Run: headless pygame with SDL's dummy video driver; simulated clock (each Clock.tick advances the game by its frame time, no real sleeping); random seed 0; keys injected as events and as key.get_pressed() state; mouse plan: one left click at the window centre at the start of phase 2, then a move to the lower-right quarter at the start of phase 3.
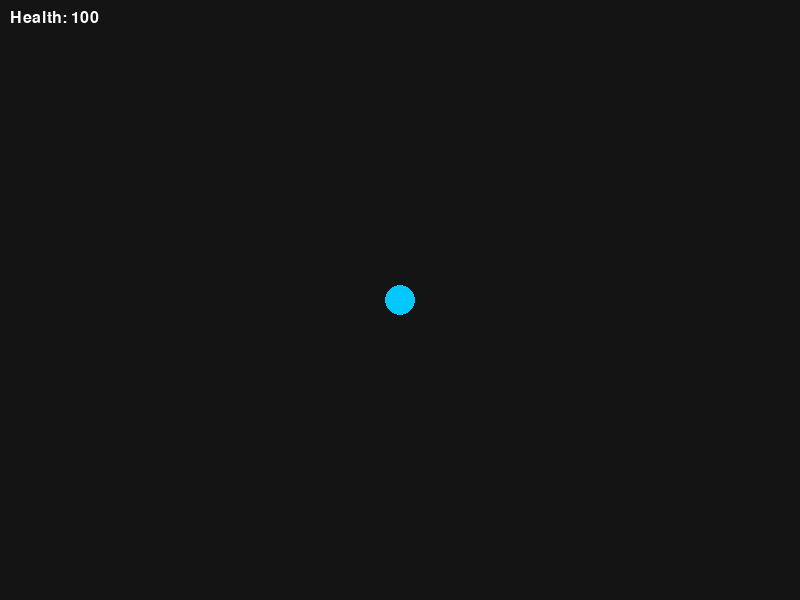
Frame 1 of 4 · flips 1–60 · no input
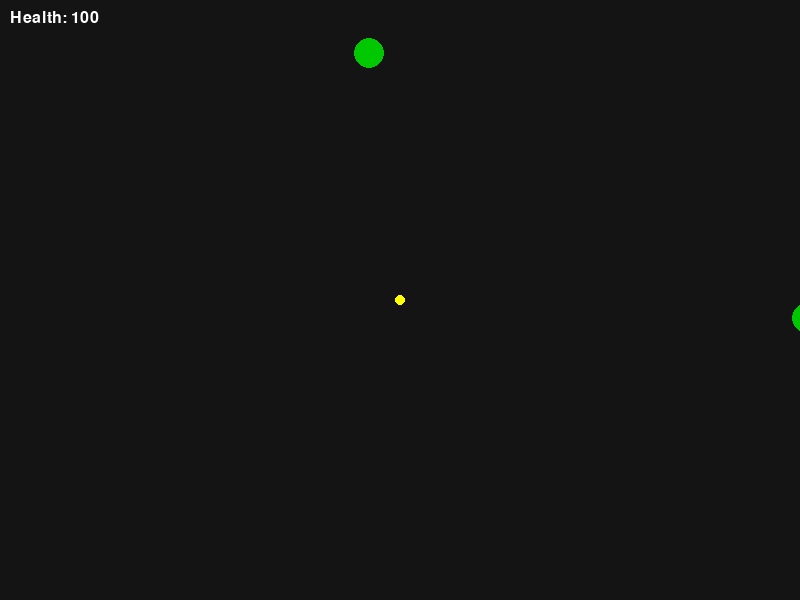
Frame 2 of 4 · flips 61–180 · clicked the window centre · tapped SPACE, RETURN · held RIGHT (→), D
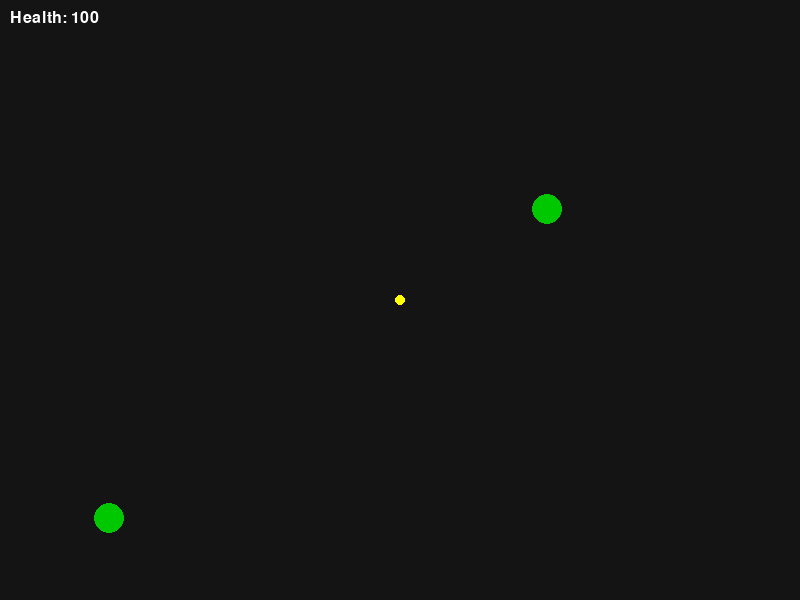
Frame 3 of 4 · flips 181–300 · moved the mouse to the lower-right quarter · held DOWN (↓), S
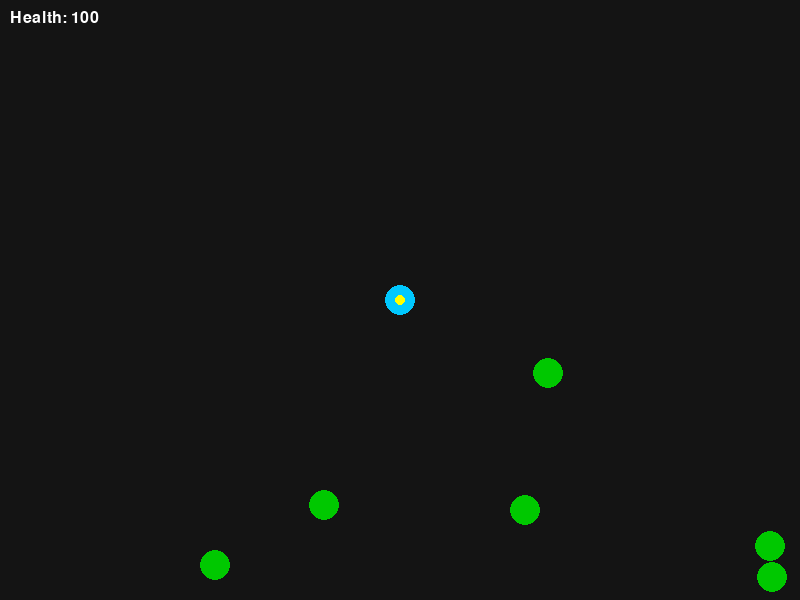
Frame 4 of 4 · flips 301–420 · held LEFT (←), A, UP (↑), W

The pygame program that drew these frames:

import pygame
import random
import math

pygame.init()

# Window settings
WIDTH, HEIGHT = 800, 600
screen = pygame.display.set_mode((WIDTH, HEIGHT))
pygame.display.set_caption("Zombie Survival")

clock = pygame.time.Clock()

# Player settings
player_pos = [WIDTH // 2, HEIGHT // 2]
player_speed = 5
player_health = 100

# Bullet settings
bullets = []
bullet_speed = 10

# Zombie settings
zombies = []
zombie_speed = 2

# Font
font = pygame.font.SysFont("Arial", 24)

def spawn_zombie():
    side = random.choice(["top", "bottom", "left", "right"])

    if side == "top":
        x = random.randint(0, WIDTH)
        y = 0
    elif side == "bottom":
        x = random.randint(0, WIDTH)
        y = HEIGHT
    elif side == "left":
        x = 0
        y = random.randint(0, HEIGHT)
    else:
        x = WIDTH
        y = random.randint(0, HEIGHT)

    zombies.append([x, y])

def move_zombies():
    global player_health
    for zombie in zombies[:]:
        dx = player_pos[0] - zombie[0]
        dy = player_pos[1] - zombie[1]
        distance = math.hypot(dx, dy)

        if distance != 0:
            dx /= distance
            dy /= distance

        zombie[0] += dx * zombie_speed
        zombie[1] += dy * zombie_speed

        # Collision with player
        if math.hypot(player_pos[0] - zombie[0], player_pos[1] - zombie[1]) < 20:
            player_health -= 1

def move_bullets():
    for bullet in bullets[:]:
        bullet[0] += bullet[2] * bullet_speed
        bullet[1] += bullet[3] * bullet_speed

        if bullet[0] < 0 or bullet[0] > WIDTH or bullet[1] < 0 or bullet[1] > HEIGHT:
            bullets.remove(bullet)

def check_collisions():
    global zombies
    for bullet in bullets[:]:
        for zombie in zombies[:]:
            if math.hypot(bullet[0] - zombie[0], bullet[1] - zombie[1]) < 20:
                if bullet in bullets:
                    bullets.remove(bullet)
                if zombie in zombies:
                    zombies.remove(zombie)

def draw():
    screen.fill((20, 20, 20))

    # Player
    pygame.draw.circle(screen, (0, 200, 255), player_pos, 15)

    # Zombies
    for zombie in zombies:
        pygame.draw.circle(screen, (0, 200, 0), (int(zombie[0]), int(zombie[1])), 15)

    # Bullets
    for bullet in bullets:
        pygame.draw.circle(screen, (255, 255, 0), (int(bullet[0]), int(bullet[1])), 5)

    # Health
    health_text = font.render(f"Health: {player_health}", True, (255, 255, 255))
    screen.blit(health_text, (10, 10))

    pygame.display.update()

spawn_timer = 0
running = True

while running:
    clock.tick(60)
    spawn_timer += 1

    if spawn_timer > 60:
        spawn_zombie()
        spawn_timer = 0

    for event in pygame.event.get():
        if event.type == pygame.QUIT:
            running = False

        if event.type == pygame.MOUSEBUTTONDOWN:
            mouse_x, mouse_y = pygame.mouse.get_pos()
            dx = mouse_x - player_pos[0]
            dy = mouse_y - player_pos[1]
            distance = math.hypot(dx, dy)

            if distance != 0:
                dx /= distance
                dy /= distance

            bullets.append([player_pos[0], player_pos[1], dx, dy])

    # Player movement
    keys = pygame.key.get_pressed()
    if keys[pygame.K_w]:
        player_pos[1] -= player_speed
    if keys[pygame.K_s]:
        player_pos[1] += player_speed
    if keys[pygame.K_a]:
        player_pos[0] -= player_speed
    if keys[pygame.K_d]:
        player_pos[0] += player_speed

    move_zombies()
    move_bullets()
    check_collisions()
    draw()

    if player_health <= 0:
        running = False

pygame.quit()
